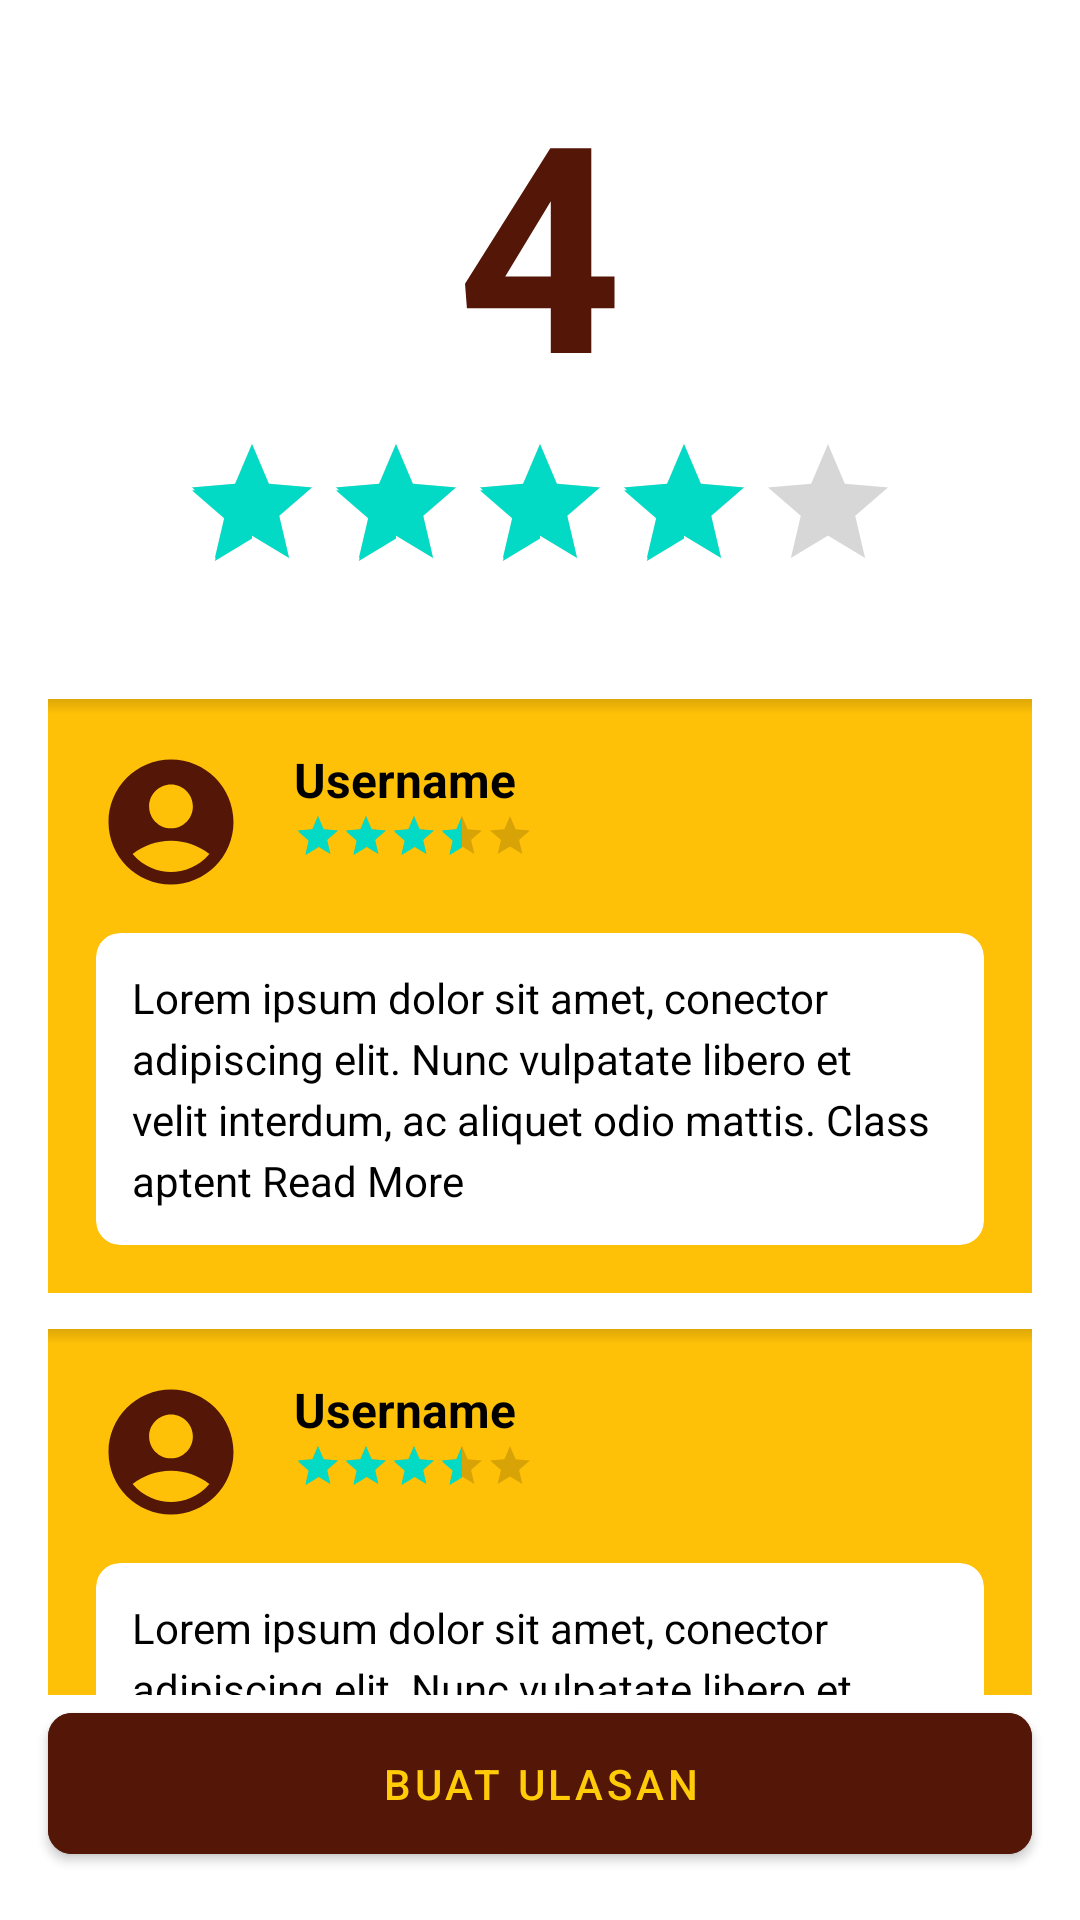

This screen was rendered from an Android layout file. Write that file and the resources it references.
<!-- AndroidManifest.xml: application theme Theme.BangunDit -->
<!-- res/layout/fragment_review_and_rating.xml -->
<?xml version="1.0" encoding="utf-8"?>
<androidx.constraintlayout.widget.ConstraintLayout xmlns:android="http://schemas.android.com/apk/res/android"
    xmlns:app="http://schemas.android.com/apk/res-auto"
    xmlns:tools="http://schemas.android.com/tools"
    android:layout_width="match_parent"
    android:layout_height="match_parent"
    tools:context=".ui.reviewrating.reviewAndRatingFragment">

    <com.google.android.material.button.MaterialButton
        android:id="@+id/buttonWriteReview"
        style="@style/Widget.MaterialComponents.Button"
        android:layout_width="0dp"
        android:layout_height="wrap_content"
        android:layout_marginStart="16dp"
        android:layout_marginEnd="16dp"
        android:layout_marginBottom="16dp"
        android:backgroundTint="#531607"
        android:paddingVertical="14dp"
        android:text="BUAT ULASAN"
        android:textColor="#ffcc07"
        app:cornerRadius="8dp"
        app:layout_constraintBottom_toBottomOf="parent"
        app:layout_constraintEnd_toEndOf="parent"
        app:layout_constraintStart_toStartOf="parent" />

    <androidx.core.widget.NestedScrollView
        android:layout_width="match_parent"
        android:layout_height="0dp"
        app:layout_constraintBottom_toTopOf="@id/buttonWriteReview"
        app:layout_constraintTop_toTopOf="parent">

        <LinearLayout
            android:layout_width="match_parent"
            android:layout_height="wrap_content"
            android:gravity="center_horizontal"
            android:orientation="vertical">

            <LinearLayout
                android:layout_width="match_parent"
                android:layout_height="wrap_content"
                android:gravity="center_horizontal"
                android:orientation="vertical"
                android:padding="16dp">

                <TextView
                    android:id="@+id/textViewOverallRating"
                    android:layout_width="wrap_content"
                    android:layout_height="wrap_content"
                    android:text="4"
                    android:textColor="#531607"
                    android:textSize="96sp"
                    android:textStyle="bold" />

                <RatingBar
                    android:id="@+id/ratingBarOverall"
                    style="?attr/ratingBarStyle"
                    android:layout_width="wrap_content"
                    android:layout_height="wrap_content"
                    android:isIndicator="true"
                    android:numStars="5"
                    android:rating="4"
                    android:stepSize="1"
                    android:theme="@style/RatingBarStyle" />
            </LinearLayout>

            <LinearLayout
                android:layout_width="match_parent"
                android:layout_height="wrap_content"
                android:orientation="vertical"
                android:paddingHorizontal="16dp"
                android:paddingBottom="16dp"
                android:layout_marginTop="16dp">

                <include
                    layout="@layout/review_card"
                    android:layout_width="match_parent"
                    android:layout_height="wrap_content"
                    android:layout_marginBottom="12dp" />

                <include
                    layout="@layout/review_card"
                    android:layout_width="match_parent"
                    android:layout_height="wrap_content"
                    android:layout_marginBottom="12dp" />

                <include
                    layout="@layout/review_card"
                    android:layout_width="match_parent"
                    android:layout_height="wrap_content"
                    android:layout_marginBottom="12dp" />

                <include
                    layout="@layout/review_card"
                    android:layout_width="match_parent"
                    android:layout_height="wrap_content" />
            </LinearLayout>

        </LinearLayout>
    </androidx.core.widget.NestedScrollView>
</androidx.constraintlayout.widget.ConstraintLayout>
<!-- res/layout/review_card.xml (included above) -->
<?xml version="1.0" encoding="utf-8"?>
<LinearLayout xmlns:android="http://schemas.android.com/apk/res/android"
    xmlns:app="http://schemas.android.com/apk/res-auto"
    xmlns:tools="http://schemas.android.com/tools"
    android:layout_width="match_parent"
    android:layout_height="wrap_content"
    android:background="@drawable/review_card_shadow"
    android:orientation="vertical"
    android:padding="16dp">

    <androidx.constraintlayout.widget.ConstraintLayout
        android:layout_width="match_parent"
        android:layout_height="wrap_content">

        <ImageView
            android:id="@+id/viewProfilePlaceholder"
            android:layout_width="50dp"
            android:layout_height="50dp"
            android:src="@drawable/outline_account_circle_24"
            app:layout_constraintStart_toStartOf="parent"
            app:layout_constraintTop_toTopOf="parent" />

        <TextView
            android:id="@+id/textViewUsername"
            android:layout_width="wrap_content"
            android:layout_height="wrap_content"
            android:layout_marginStart="16dp"
            android:text="Username"
            android:textColor="@android:color/black"
            android:textSize="16sp"
            android:textStyle="bold"
            app:layout_constraintStart_toEndOf="@id/viewProfilePlaceholder"
            app:layout_constraintTop_toTopOf="@id/viewProfilePlaceholder" />

        <RatingBar
            android:id="@+id/ratingBarUser"
            style="?attr/ratingBarStyleSmall"
            android:layout_width="wrap_content"
            android:layout_height="wrap_content"
            android:isIndicator="true"
            android:numStars="5"
            android:rating="3.5"
            android:stepSize="0.5"
            android:theme="@style/RatingBarStyle"
            app:layout_constraintStart_toStartOf="@id/textViewUsername"
            app:layout_constraintTop_toBottomOf="@id/textViewUsername" />

    </androidx.constraintlayout.widget.ConstraintLayout>

    <com.google.android.material.card.MaterialCardView
        android:layout_width="match_parent"
        android:layout_height="wrap_content"
        android:layout_marginTop="12dp"
        app:cardBackgroundColor="@android:color/white"
        app:cardCornerRadius="8dp"
        app:cardElevation="0dp">

        <TextView
            android:id="@+id/textViewReviewContent"
            android:layout_width="match_parent"
            android:layout_height="wrap_content"
            android:padding="12dp"
            android:textColor="#000000"
            android:textSize="14sp"
            android:lineSpacingExtra="4sp"
            android:text="Lorem ipsum dolor sit amet, conector adipiscing elit. Nunc vulpatate libero et velit interdum, ac aliquet odio mattis. Class aptent Read More" />

    </com.google.android.material.card.MaterialCardView>

</LinearLayout>
<!-- resources referenced by this layout -->
<resources>
  <!-- drawable outline_account_circle_24 (drawable) -->
  <vector xmlns:android="http://schemas.android.com/apk/res/android" android:height="24dp" android:tint="#531607" android:viewportHeight="24" android:viewportWidth="24" android:width="24dp">
        
      <path android:fillColor="@android:color/white" android:pathData="M12,2C6.48,2 2,6.48 2,12s4.48,10 10,10s10,-4.48 10,-10S17.52,2 12,2zM12,6c1.93,0 3.5,1.57 3.5,3.5S13.93,13 12,13s-3.5,-1.57 -3.5,-3.5S10.07,6 12,6zM12,20c-2.03,0 -4.43,-0.82 -6.14,-2.88C7.55,15.8 9.68,15 12,15s4.45,0.8 6.14,2.12C16.43,19.18 14.03,20 12,20z"/>
      
  </vector>
  <!-- drawable review_card_shadow (drawable) -->
  <?xml version="1.0" encoding="utf-8"?>
  <layer-list xmlns:android="http://schemas.android.com/apk/res/android">
  
      <item>
          <shape android:shape="rectangle">
              <solid android:color="#FFC107" />
          </shape>
      </item>
  
      <item android:height="5dp">
          <shape android:shape="rectangle">
              <gradient
                  android:angle="270"
                  android:startColor="#22000000"
                  android:endColor="@android:color/transparent" />
          </shape>
      </item>
  
  </layer-list>
  <style name="RatingBarStyle">
          <item name="android:progressDrawable">@drawable/rating_bar</item>
          <item name="android:minHeight">28dp</item>
          <item name="android:maxHeight">28dp</item>
      </style>git
  <style name="Theme.BangunDit" parent="Theme.MaterialComponents.DayNight.DarkActionBar">
          
          <item name="colorPrimary">@color/purple_500</item>
          <item name="colorPrimaryVariant">@color/purple_700</item>
          <item name="colorOnPrimary">@color/white</item>
          
          <item name="colorSecondary">@color/teal_200</item>
          <item name="colorSecondaryVariant">@color/teal_700</item>
          <item name="colorOnSecondary">@color/black</item>
          
          <item name="android:statusBarColor">?attr/colorPrimaryVariant</item>
          
      </style>
  <!-- drawable rating_bar (drawable) -->
  <?xml version="1.0" encoding="utf-8"?>
  <layer-list xmlns:android="http://schemas.android.com/apk/res/android">
  
      <item android:id="@android:id/background">
          <bitmap
              android:src="@drawable/empty_star"
              android:tileMode="repeat" />
      </item>
  
      <item android:id="@android:id/secondaryProgress">
          <bitmap
              android:src="@drawable/empty_star"
              android:tileMode="repeat" />
      </item>
  
      <item android:id="@android:id/progress">
          <bitmap
              android:src="@drawable/filled_star"
              android:tileMode="repeat" />
      </item>
  
  </layer-list>
  <color name="purple_500">#FFcc00</color>
  <color name="purple_700">#FF3700B3</color>
  <color name="white">#FFFFFFFF</color>
  <color name="teal_200">#FF03DAC5</color>
  <color name="teal_700">#FF018786</color>
  <color name="black">#FF000000</color>
  <!-- drawable empty_star (drawable) -->
  <?xml version="1.0" encoding="utf-8"?>
  <vector xmlns:android="http://schemas.android.com/apk/res/android"
      android:width="24dp"
      android:height="24dp"
      android:viewportWidth="24"
      android:viewportHeight="24">
  
      <path
          android:fillColor="#531607"
          android:strokeColor="#531607"
          android:strokeWidth="1"
          android:pathData="M12,17.27L18.18,21L17,14.64L22,9.73L15.45,8.82L12,2.5L8.55,8.82L2,9.73L7,14.64L5.82,21L12,17.27Z" />
  
  </vector>
  <!-- drawable filled_star (drawable) -->
  <?xml version="1.0" encoding="utf-8"?>
  <vector xmlns:android="http://schemas.android.com/apk/res/android"
      android:width="24dp"
      android:height="24dp"
      android:viewportWidth="24"
      android:viewportHeight="24">
  
      <path
          android:fillColor="#FFC107"
          android:strokeColor="#531607"
          android:strokeWidth="1"
          android:pathData="M12,17.27L18.18,21L17,14.64L22,9.73L15.45,8.82L12,2.5L8.55,8.82L2,9.73L7,14.64L5.82,21L12,17.27Z" />
  
  </vector>
</resources>
